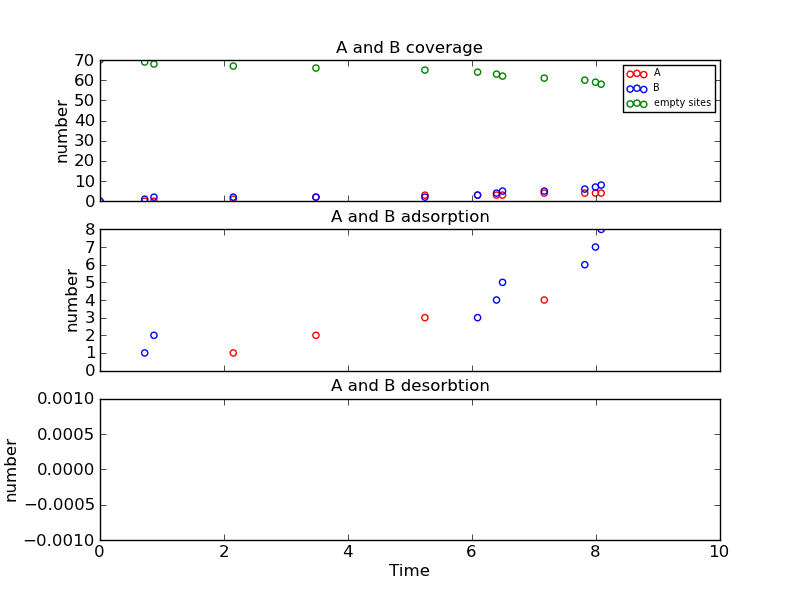

The data file committed next to this chart (first rows):
Time (ps), Event, x position, y position, Running Coverage - A, Running Coverage - B, empty sites, % coverage
0.0, start, 0, 0, 0, 0, 70, 100.0
0.721, k_B, 8, 4, 0, 1, 69, 98.57
0.8701, k_B, 8, 14, 0, 2, 68, 97.14
2.15, k_A, 0, 2, 1, 2, 67, 95.71
3.483, k_A, 12, 0, 2, 2, 66, 94.29
5.241, k_A, 6, 0, 3, 2, 65, 92.86
6.09, k_B, 4, 4, 3, 3, 64, 91.43
6.396, k_B, 12, 10, 3, 4, 63, 90.0
6.493, k_B, 6, 16, 3, 5, 62, 88.57
7.165, k_A, 4, 6, 4, 5, 61, 87.14
7.819, k_B, 6, 6, 4, 6, 60, 85.71
7.991, k_B, 6, 14, 4, 7, 59, 84.29
8.084, k_B, 8, 16, 4, 8, 58, 82.86
10.07, k_A, 4, 0, 5, 8, 57, 81.43
